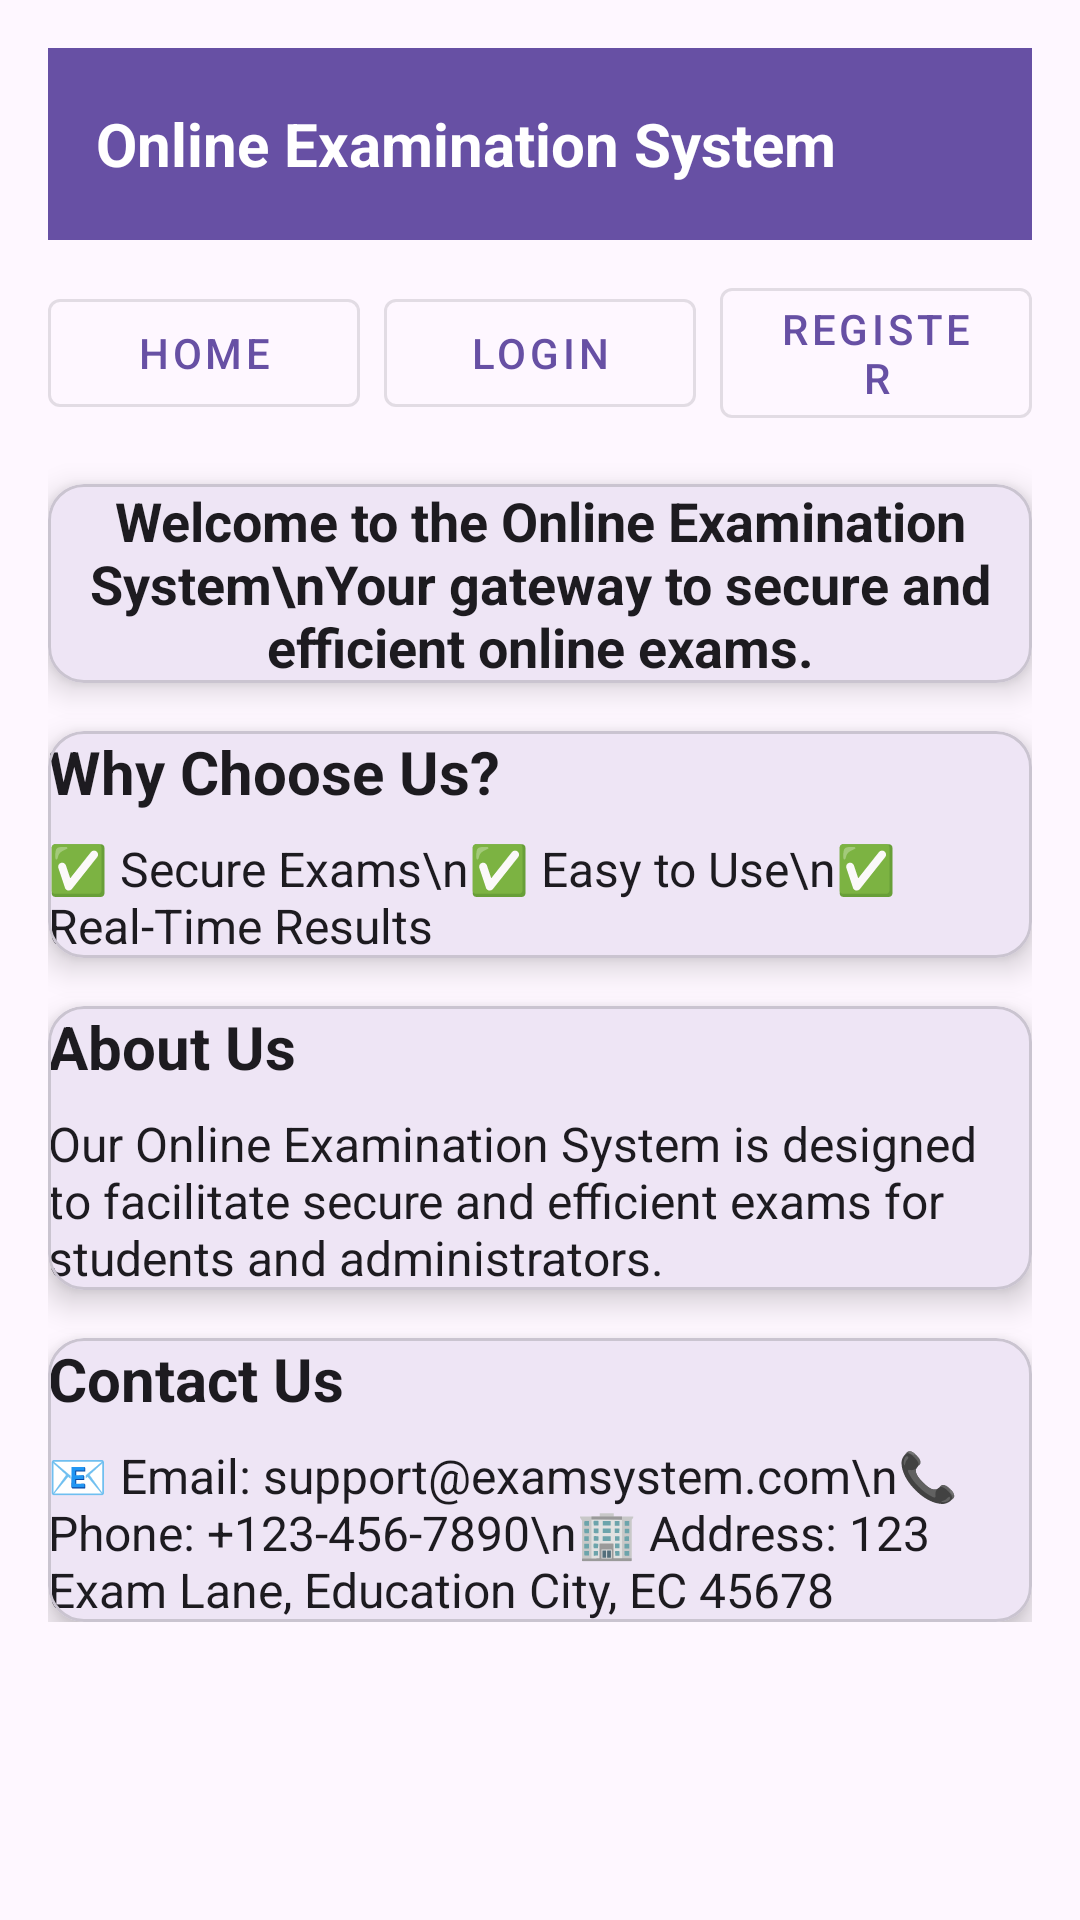

Here is an Android app screen rendered from its layout file. Give the layout XML and the strings, colors and styles it references.
<!-- AndroidManifest.xml: application theme Theme.OnlineExamApp -->
<!-- res/layout/activity_home.xml -->
<?xml version="1.0" encoding="utf-8"?>
<ScrollView
    xmlns:android="http://schemas.android.com/apk/res/android"
    xmlns:app="http://schemas.android.com/apk/res-auto"
    android:layout_width="match_parent"
    android:layout_height="match_parent"
    android:background="?attr/colorSurface"
    android:padding="16dp">

    <LinearLayout
        android:layout_width="match_parent"
        android:layout_height="wrap_content"
        android:orientation="vertical">

        
        <androidx.appcompat.widget.Toolbar
            android:id="@+id/toolbar"
            android:layout_width="match_parent"
            android:layout_height="wrap_content"
            android:background="?attr/colorPrimary"
            android:theme="@style/ThemeOverlay.AppCompat.Dark.ActionBar"
            android:padding="12dp">

            <TextView
                android:layout_width="wrap_content"
                android:layout_height="wrap_content"
                android:text="Online Examination System"
                android:textSize="20sp"
                android:textStyle="bold"
                android:textColor="@android:color/white"/>
        </androidx.appcompat.widget.Toolbar>

        
        <LinearLayout
            android:layout_width="match_parent"
            android:layout_height="wrap_content"
            android:orientation="horizontal"
            android:gravity="center"
            android:paddingTop="10dp">

            <com.google.android.material.button.MaterialButton
                android:id="@+id/btnHome"
                style="@style/Widget.MaterialComponents.Button.OutlinedButton"
                android:layout_width="0dp"
                android:layout_height="wrap_content"
                android:layout_weight="1"
                android:text="Home"/>

            <com.google.android.material.button.MaterialButton
                android:id="@+id/btnDashboard"
                style="@style/Widget.MaterialComponents.Button.OutlinedButton"
                android:layout_width="0dp"
                android:layout_height="wrap_content"
                android:layout_weight="1"
                android:text="Dashboard"
                android:visibility="gone" /> 

            <com.google.android.material.button.MaterialButton
                android:id="@+id/btnProfile"
                style="@style/Widget.MaterialComponents.Button.OutlinedButton"
                android:layout_width="0dp"
                android:layout_height="wrap_content"
                android:layout_weight="1"
                android:text="Profile"
                android:visibility="gone" /> 

            <com.google.android.material.button.MaterialButton
                android:id="@+id/btnLogout"
                style="@style/Widget.MaterialComponents.Button.OutlinedButton"
                android:layout_width="0dp"
                android:layout_height="wrap_content"
                android:layout_weight="1"
                android:text="Logout"
                android:visibility="gone" /> 

            <com.google.android.material.button.MaterialButton
                android:id="@+id/btnLogin"
                style="@style/Widget.MaterialComponents.Button.OutlinedButton"
                android:layout_width="0dp"
                android:layout_height="wrap_content"
                android:layout_weight="1"
                android:text="Login"
                android:layout_marginStart="8dp"/>

            <com.google.android.material.button.MaterialButton
                android:id="@+id/btnRegister"
                style="@style/Widget.MaterialComponents.Button.OutlinedButton"
                android:layout_width="0dp"
                android:layout_height="wrap_content"
                android:layout_weight="1"
                android:text="Register"
                android:layout_marginStart="8dp"/>
        </LinearLayout>


        
        <com.google.android.material.card.MaterialCardView
            android:layout_width="match_parent"
            android:layout_height="wrap_content"
            android:layout_marginTop="16dp"
            app:cardCornerRadius="12dp"
            app:cardElevation="6dp"
            android:padding="16dp">

            <TextView
                android:id="@+id/tvWelcome"
                android:layout_width="match_parent"
                android:layout_height="wrap_content"
                android:text="Welcome to the Online Examination System\nYour gateway to secure and efficient online exams."
                android:textSize="18sp"
                android:textStyle="bold"
                android:textAlignment="center"
                android:textColor="?attr/colorOnSurface"/>
        </com.google.android.material.card.MaterialCardView>
        
        <com.google.android.material.card.MaterialCardView
            android:layout_width="match_parent"
            android:layout_height="wrap_content"
            android:layout_marginTop="16dp"
            app:cardCornerRadius="12dp"
            app:cardElevation="6dp"
            android:padding="16dp">

            <LinearLayout
                android:layout_width="match_parent"
                android:layout_height="wrap_content"
                android:orientation="vertical">

                <TextView
                    android:id="@+id/tvWhyChooseUs"
                    android:layout_width="match_parent"
                    android:layout_height="wrap_content"
                    android:text="Why Choose Us?"
                    android:textSize="20sp"
                    android:textStyle="bold"
                    android:textColor="?attr/colorOnSurface"/>

                <TextView
                    android:layout_width="match_parent"
                    android:layout_height="wrap_content"
                    android:text="✅ Secure Exams\n✅ Easy to Use\n✅ Real-Time Results"
                    android:textSize="16sp"
                    android:paddingTop="8dp"
                    android:textColor="?attr/colorOnSurface"/>
            </LinearLayout>

        </com.google.android.material.card.MaterialCardView>

        
        <com.google.android.material.card.MaterialCardView
            android:layout_width="match_parent"
            android:layout_height="wrap_content"
            android:layout_marginTop="16dp"
            app:cardCornerRadius="12dp"
            app:cardElevation="6dp"
            android:padding="16dp">

            <LinearLayout
                android:layout_width="match_parent"
                android:layout_height="wrap_content"
                android:orientation="vertical">

                <TextView
                    android:id="@+id/tvAboutUs"
                    android:layout_width="match_parent"
                    android:layout_height="wrap_content"
                    android:text="About Us"
                    android:textSize="20sp"
                    android:textStyle="bold"
                    android:textColor="?attr/colorOnSurface"/>

                <TextView
                    android:layout_width="match_parent"
                    android:layout_height="wrap_content"
                    android:text="Our Online Examination System is designed to facilitate secure and efficient exams for students and administrators."
                    android:textSize="16sp"
                    android:paddingTop="8dp"
                    android:textColor="?attr/colorOnSurface"/>
            </LinearLayout>

        </com.google.android.material.card.MaterialCardView>

        
        <com.google.android.material.card.MaterialCardView
            android:layout_width="match_parent"
            android:layout_height="wrap_content"
            android:layout_marginTop="16dp"
            app:cardCornerRadius="12dp"
            app:cardElevation="6dp"
            android:padding="16dp">

            <LinearLayout
                android:layout_width="match_parent"
                android:layout_height="wrap_content"
                android:orientation="vertical">

                <TextView
                    android:id="@+id/tvContactUs"
                    android:layout_width="match_parent"
                    android:layout_height="wrap_content"
                    android:text="Contact Us"
                    android:textSize="20sp"
                    android:textStyle="bold"
                    android:textColor="?attr/colorOnSurface"/>

                <TextView
                    android:layout_width="match_parent"
                    android:layout_height="wrap_content"
                    android:text="📧 Email: support@examsystem.com\n📞 Phone: +123-456-7890\n🏢 Address: 123 Exam Lane, Education City, EC 45678"
                    android:textSize="16sp"
                    android:paddingTop="8dp"
                    android:textColor="?attr/colorOnSurface"/>
            </LinearLayout>

        </com.google.android.material.card.MaterialCardView>


    </LinearLayout>
</ScrollView>
<!-- resources referenced by this layout -->
<resources>
  <style name="Theme.OnlineExamApp" parent="Theme.Material3.Light.NoActionBar">
          <item name="colorPrimary">@color/primary</item>
          <item name="colorPrimaryVariant">@color/primary_variant</item>
          <item name="colorSecondary">@color/secondary</item>
          <item name="colorAccent">@color/accent</item>
  
          <item name="android:windowBackground">@color/background</item>
          <item name="colorSurface">@color/surface</item>
  
          <item name="colorOnPrimary">@color/white</item>
          <item name="colorOnSecondary">@color/black</item>
          <item name="colorOnSurface">@color/text_primary</item>
  
          <item name="colorError">@color/error</item>
          <item name="colorOnError">@color/white</item>
      </style>
  <color name="primary">#EF1A80F6</color>
  <color name="primary_variant">#0056B3</color>
  <color name="secondary">#00BFA5</color>
  <color name="accent">#FFB300</color>
  <color name="background">#FFFFFF</color>
  <color name="surface">#FFFFFF</color>
  <color name="white">#FFFFFF</color>
  <color name="black">#000000</color>
  <color name="text_primary">#000000</color>
  <color name="error">#D32F2F</color>
</resources>
